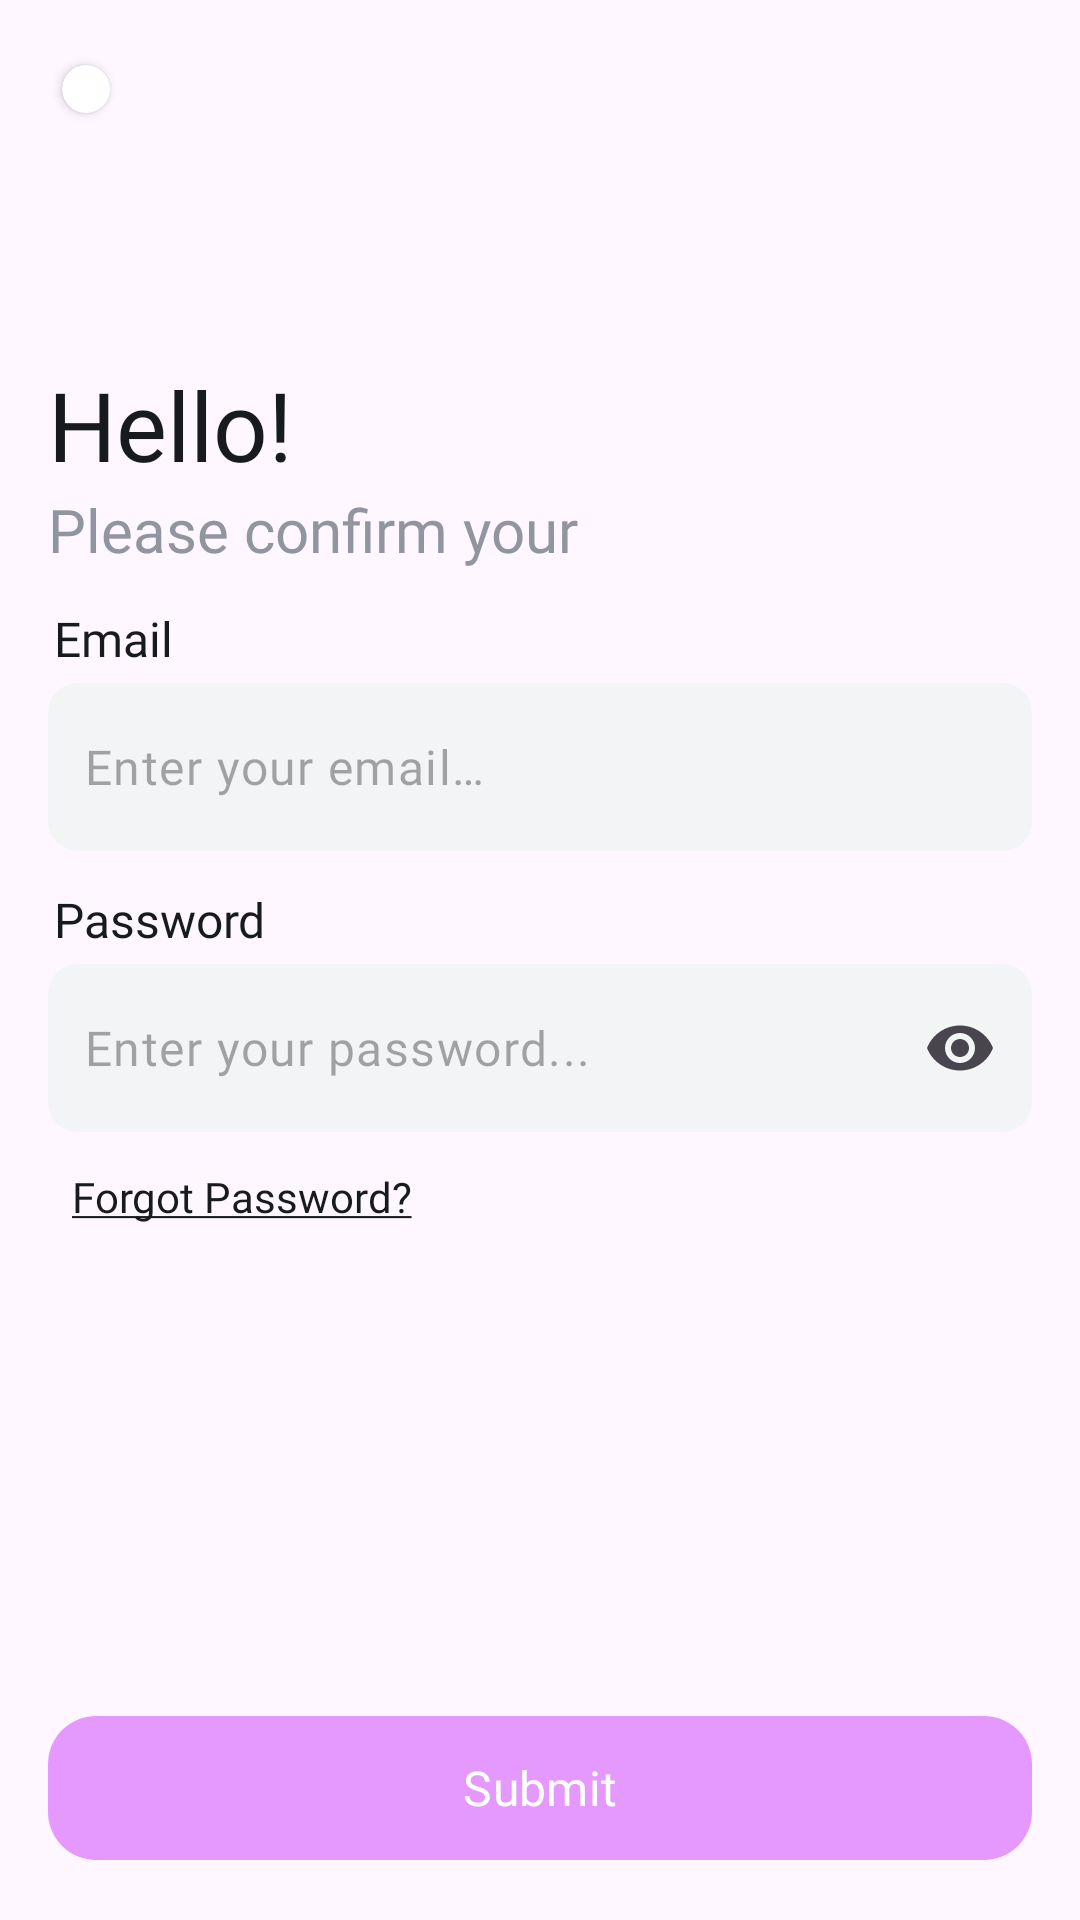

Here is an Android app screen rendered from its layout file. Give the layout XML and the strings, colors and styles it references.
<!-- AndroidManifest.xml: application theme Theme.Infertility -->
<!-- res/layout/fragment_sign_in_with_email_and_password.xml -->
<?xml version="1.0" encoding="utf-8"?>
<androidx.constraintlayout.widget.ConstraintLayout xmlns:android="http://schemas.android.com/apk/res/android"
    xmlns:app="http://schemas.android.com/apk/res-auto"
    xmlns:tools="http://schemas.android.com/tools"
    android:layout_width="match_parent"
    android:layout_height="match_parent"
    android:padding="16dp"
    tools:context=".LoginModule.SignInWithEmailAndPasswordFragment">

    <androidx.cardview.widget.CardView
        android:id="@+id/cardViewBackButton"
        android:layout_width="wrap_content"
        android:layout_height="wrap_content"
        android:background="?attr/selectableItemBackground"
        android:clickable="true"
        android:elevation="4dp"
        android:focusable="true"
        app:cardCornerRadius="8dp"
        app:cardUseCompatPadding="true"
        app:layout_constraintStart_toStartOf="parent"
        app:layout_constraintTop_toTopOf="parent">

        <LinearLayout
            android:layout_width="match_parent"
            android:layout_height="wrap_content"
            android:orientation="vertical"
            android:padding="8dp">

            <ImageView
                android:layout_width="wrap_content"
                android:layout_height="wrap_content"
                android:contentDescription="@string/back_button"
                android:src="@drawable/baseline_arrow_back_24"
                app:tint="?attr/colorOnSurface" />
        </LinearLayout>
    </androidx.cardview.widget.CardView>

    <LinearLayout
        android:id="@+id/linearLayout2"
        android:layout_width="match_parent"
        android:layout_height="wrap_content"
        android:layout_marginTop="104dp"
        android:orientation="vertical"
        app:layout_constraintEnd_toEndOf="parent"
        app:layout_constraintHorizontal_bias="0.0"
        app:layout_constraintStart_toStartOf="parent"
        app:layout_constraintTop_toTopOf="parent">

        <TextView
            android:id="@+id/your_text_id"
            android:layout_width="wrap_content"
            android:layout_height="wrap_content"
            android:fontFamily="@font/anuphan_bold"
            android:text="@string/hello"
            android:textColor="?attr/colorOnSurface"
            android:textSize="32sp" />

        <TextView
            android:layout_width="wrap_content"
            android:layout_height="wrap_content"
            android:fontFamily="@font/anuphan_medium"
            android:text="@string/please_confirm_your"
            android:textColor="?attr/colorSurfaceInverse"
            android:textSize="20sp" />
    </LinearLayout>

    <LinearLayout
        android:id="@+id/linearLayout3"
        android:layout_width="match_parent"
        android:layout_height="wrap_content"
        android:layout_marginTop="12dp"
        android:orientation="vertical"
        app:layout_constraintEnd_toEndOf="parent"
        app:layout_constraintStart_toStartOf="parent"
        app:layout_constraintTop_toBottomOf="@+id/linearLayout2">

        <TextView
            android:id="@+id/textView"
            android:layout_width="wrap_content"
            android:layout_height="wrap_content"
            android:layout_marginStart="2dp"
            android:fontFamily="@font/anuphan_bold"
            android:text="@string/email"
            android:textColor="?attr/colorOnSurface"
            android:textSize="16sp" />

        <com.google.android.material.textfield.TextInputLayout
            android:layout_width="match_parent"
            android:layout_height="wrap_content"
            android:layout_marginTop="4dp"
            app:hintEnabled="false">

            <com.google.android.material.textfield.TextInputEditText
                android:id="@+id/editTextEmail"
                android:layout_width="match_parent"
                android:layout_height="56dp"
                android:background="@drawable/edittext_back"
                android:fontFamily="@font/anuphan_medium"
                android:hint="@string/enter_your_email"
                android:inputType="textEmailAddress"
                android:padding="12dp"
                android:singleLine="true"
                android:textSize="16sp" />
        </com.google.android.material.textfield.TextInputLayout>
    </LinearLayout>

    <LinearLayout
        android:id="@+id/linearLayout4"
        android:layout_width="match_parent"
        android:layout_height="wrap_content"
        android:layout_marginTop="12dp"
        android:orientation="vertical"
        app:layout_constraintEnd_toEndOf="parent"
        app:layout_constraintStart_toStartOf="parent"
        app:layout_constraintTop_toBottomOf="@+id/linearLayout3">

        <TextView
            android:layout_width="wrap_content"
            android:layout_height="wrap_content"
            android:layout_marginStart="2dp"
            android:fontFamily="@font/anuphan_bold"
            android:text="@string/password"
            android:textColor="?attr/colorOnSurface"
            android:textSize="16sp" />

        <com.google.android.material.textfield.TextInputLayout
            android:layout_width="match_parent"
            android:layout_height="wrap_content"
            android:layout_marginTop="4dp"
            app:endIconMode="password_toggle"
            app:hintEnabled="false">

            <com.google.android.material.textfield.TextInputEditText
                android:id="@+id/editTextPassword"
                android:layout_width="match_parent"
                android:layout_height="56dp"
                android:background="@drawable/edittext_back"
                android:fontFamily="@font/anuphan_medium"
                android:hint="@string/enter_your_password"
                android:inputType="textPassword"
                android:padding="12dp"
                android:singleLine="true"
                android:textSize="16sp" />
        </com.google.android.material.textfield.TextInputLayout>
    </LinearLayout>

    <TextView
        android:id="@+id/textViewForgotPassword"
        android:layout_width="wrap_content"
        android:layout_height="wrap_content"
        android:layout_marginTop="4dp"
        android:background="?selectableItemBackground"
        android:clickable="true"
        android:focusable="true"
        android:fontFamily="@font/amaranth"
        android:padding="8dp"
        android:text="@string/forgot_password"
        android:textColor="?attr/colorOnSurface"
        android:textSize="14sp"
        app:layout_constraintEnd_toEndOf="parent"
        app:layout_constraintHorizontal_bias="0.0"
        app:layout_constraintStart_toStartOf="parent"
        app:layout_constraintTop_toBottomOf="@+id/linearLayout4" />

    <com.google.android.material.button.MaterialButton
        android:id="@+id/btnSubmit"
        style="@style/Widget.Material3.Button"
        android:layout_width="match_parent"
        android:layout_height="56dp"
        android:fontFamily="@font/amaranth"
        android:text="@string/submit"
        android:textSize="16sp"
        app:cornerRadius="16dp"
        app:layout_constraintBottom_toBottomOf="parent"
        app:layout_constraintEnd_toEndOf="parent"
        app:layout_constraintStart_toStartOf="parent" />
</androidx.constraintlayout.widget.ConstraintLayout>
<!-- resources referenced by this layout -->
<resources>
  <!-- drawable edittext_back (drawable) -->
  <shape xmlns:android="http://schemas.android.com/apk/res/android"
      android:shape="rectangle">
      <solid android:color="?attr/colorSurfaceBright" />
      <corners android:radius="10dp" />
  </shape>
  <string name="back_button">Back Button</string>
  <string name="email">Email</string>
  <string name="enter_your_email">Enter your email…</string>
  <string name="enter_your_password">Enter your password...</string>
  <string name="forgot_password"><u>Forgot Password?</u></string>
  <string name="hello">Hello!</string>
  <string name="password">Password</string>
  <string name="please_confirm_your">Please confirm your</string>
  <string name="submit">Submit</string>
  <style name="Theme.Infertility" parent="Base.Theme.Infertility" />
  <style name="Base.Theme.Infertility" parent="Theme.Material3.DayNight.NoActionBar">
  
          
          <item name="colorPrimary">@color/primary_light</item>
          <item name="colorOnPrimary">@color/onPrimary_light</item>
          <item name="colorPrimaryContainer">@color/primary_container_light</item>
          <item name="colorOnPrimaryContainer">@color/onPrimary_container_light</item>
  
          
          <item name="colorSecondary">@color/secondary_light</item>
          <item name="colorOnSecondary">@color/onSecondary_light</item>
          <item name="colorSecondaryContainer">@color/secondary_container_light</item>
          <item name="colorOnSecondaryContainer">@color/onSecondary_container_light</item>
  
          
          <item name="colorTertiary">@color/tertiary_light</item>
          <item name="colorOnTertiary">@color/onTertiary_light</item>
          <item name="colorTertiaryContainer">@color/tertiary_container_light</item>
          <item name="colorOnTertiaryContainer">@color/onTertiary_container_light</item>
  
          
          <item name="colorOnBackground">@color/onBackground_light</item>
          <item name="colorSurface">@color/surface_light</item>
          <item name="colorOnSurface">@color/onSurface_light</item>
          <item name="colorSurfaceInverse">@color/surface_Inverse_Light</item>
          <item name="colorSurfaceBright">#F3F4F6</item>
          <item name="colorSurfaceContainerLow">@color/color_surface_container_light</item>
  
          
          <item name="android:colorPrimaryDark">@color/color_primary_dark_light</item>
  
          <item name="android:statusBarColor">@color/white</item>
          <item name="android:windowLightStatusBar">true</item>
  
          <item name="colorSurfaceVariant">@color/white</item>
  
  
  
  
      </style>
  <color name="primary_light">#E599FF</color>
  <color name="onPrimary_light">#ffffff</color>
  <color name="primary_container_light"> #F6E5FF</color>
  <color name="onPrimary_container_light">#E599FF</color>
  <color name="secondary_light">#7fb5ad</color>
  <color name="onSecondary_light">#ffffff</color>
  <color name="secondary_container_light">#D3F8F3</color>
  <color name="onSecondary_container_light">#7fb5ad</color>
  <color name="tertiary_light">#7D46FF</color>
  <color name="onTertiary_light">#ffffff</color>"
  <color name="tertiary_container_light">#AD99DC</color>
  <color name="onTertiary_container_light">#7f55e0</color>
  <color name="onBackground_light">#171A1F</color>
  <color name="surface_light">#FFFFFF</color>
  <color name="onSurface_light">#171A1F</color>
  <color name="surface_Inverse_Light">#9095a0</color>
  <color name="color_surface_container_light">#F8F9FA</color>
  <color name="color_primary_dark_light">#BA2EE8</color>
  <color name="white">#FFFFFFFF</color>
</resources>
